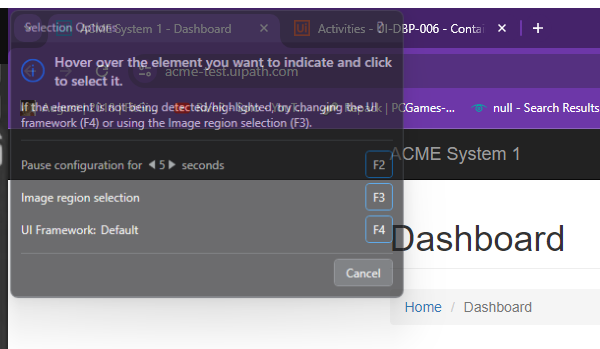
Task: Robotic Enterprise Framework
Workflow: Syste1_Close

Step 1: Attach Browser 'chrome.exe ACME' in window 'ACME System 1*' (chrome.exe)

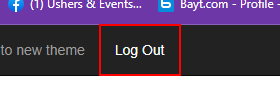
Step 2: click on the link 'Log Out'

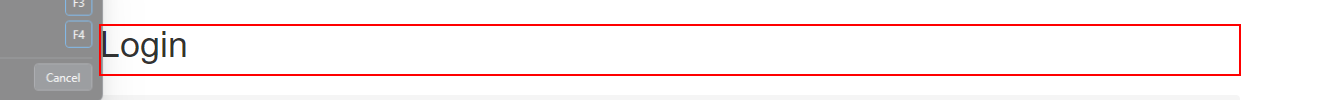
Step 3: find the heading '* Login*' in window 'ACME System 1 - Log In' (chrome.exe)